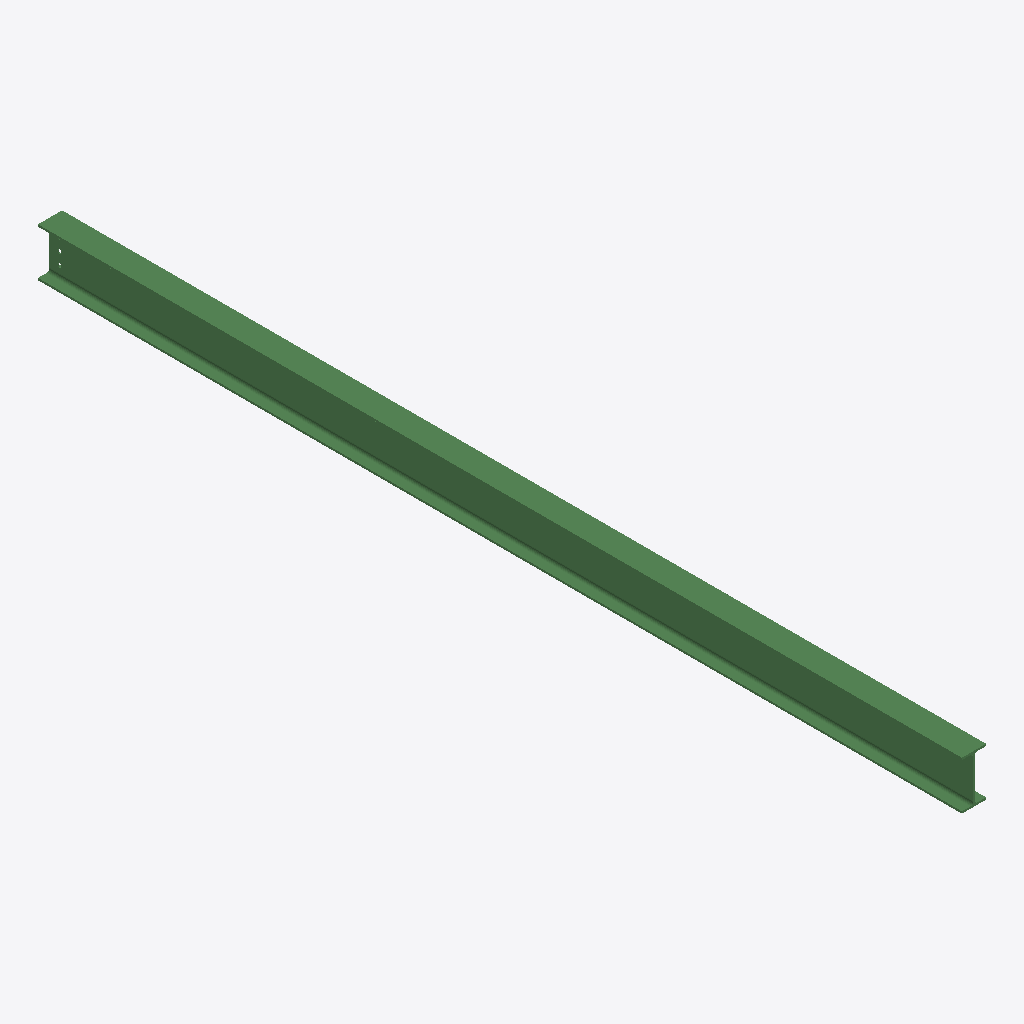
Isometric view of an IFC building model (IFC-SPF (STEP), schema IFC2X3, length unit millimetre), seen from the south-west, elements coloured by IFC class: 1 beam (green).
Extent 0.1 m × 4.6 m × 0.2 m (x, y, z). Storeys (1): Undefined at 0.00 m. Elements (1): 1 IfcBeam.

HEADER;
FILE_DESCRIPTION(('ViewDefinition[AISC_Steel_Detailing]','Option [BaseQuantities:Off]','Option [GridExport:On]','Option [Assemblies:Off]','Option [Bolts:On]','Option [Rebars:On]','Option [PourObjects:Off]','Option [Welds:On]','Option [SurfaceTreatments:On]','Option [LocationBy:0]','Option [ViewColors:Off]','Option [SectionedSpine:Off]','[2 more]'),'2;1');
FILE_NAME('b_228_Qty_1.ifc','2026-05-16T11:53:10',('GIOVANNIPC\\gcorrea'),('Structural Designer'),'IFC Database version: Work','Tekla Structures 2020 Service Pack 5, IFC Export','');
FILE_SCHEMA(('IFC2X3'));
ENDSEC;
DATA;
#37=IFCPROJECT('2G7ZFDNE16yBDU14FA92Me',#5,'Proyecto',$,$,$,$,(#11),#36);
#39=IFCSITE('2xvEzEinjBTea80yOTcujY',#5,'Obra',$,$,#38,$,$,.ELEMENT.,$,$,$,$,$);
#41=IFCBUILDING('2HckqjAGH2tRsRxXMx18l0',#5,'Undefined',$,$,#40,$,$,.ELEMENT.,$,$,$);
#43=IFCBUILDINGSTOREY('29hdEUCErFze9E_VIAceOd',#5,'Undefined',$,$,#42,$,$,.ELEMENT.,0.0);
#69=IFCBEAM('2nhdlmveT0xBF62jscgXCq',#44,'BEAM','IPE240','IPE240',#48,#68,'IDb1ae7bf0-e687-40ec-b3c6-0adda6aa1334');
ENDSEC;
